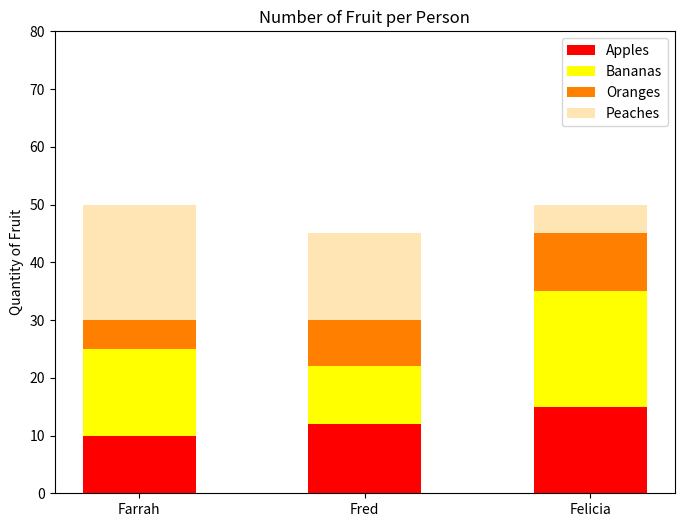

This chart was generated by the following Python code:
import matplotlib.pyplot as plt
import numpy as np

# Sample data:
# Rows: apples, bananas, oranges, peaches
# Columns: Farrah, Fred, Felicia
fruit = np.array([
    [10, 12, 15], # apples
    [15, 10, 20], # bananas
    [5, 8, 10],   # oranges
    [20, 15, 5]   # peaches
])

# Define labels and colors
people = ['Farrah', 'Fred', 'Felicia']
fruit_names = ['Apples', 'Bananas', 'Oranges', 'Peaches']
colors = ['red', 'yellow', '#ff8000', '#ffe5b4']

# Initialize the plot
plt.figure(figsize=(8, 6))

# Initialize an array of zeros to track the bottom position of the stack
bottom = np.zeros(len(people))

# Plot each row of the matrix as a stacked bar
for i in range(len(fruit)):
    plt.bar(people, fruit[i], bottom=bottom, color=colors[i], label=fruit_names[i], width=0.5)
    # Update the bottom position for the next fruit in the stack
    bottom += fruit[i]

# Add labels and formatting
plt.ylabel('Quantity of Fruit')
plt.title('Number of Fruit per Person')
plt.yticks(np.arange(0, 81, 10)) # Range from 0 to 80 with ticks every 10
plt.legend()

# Save or display the plot
plt.savefig('fruit_plot.png')
